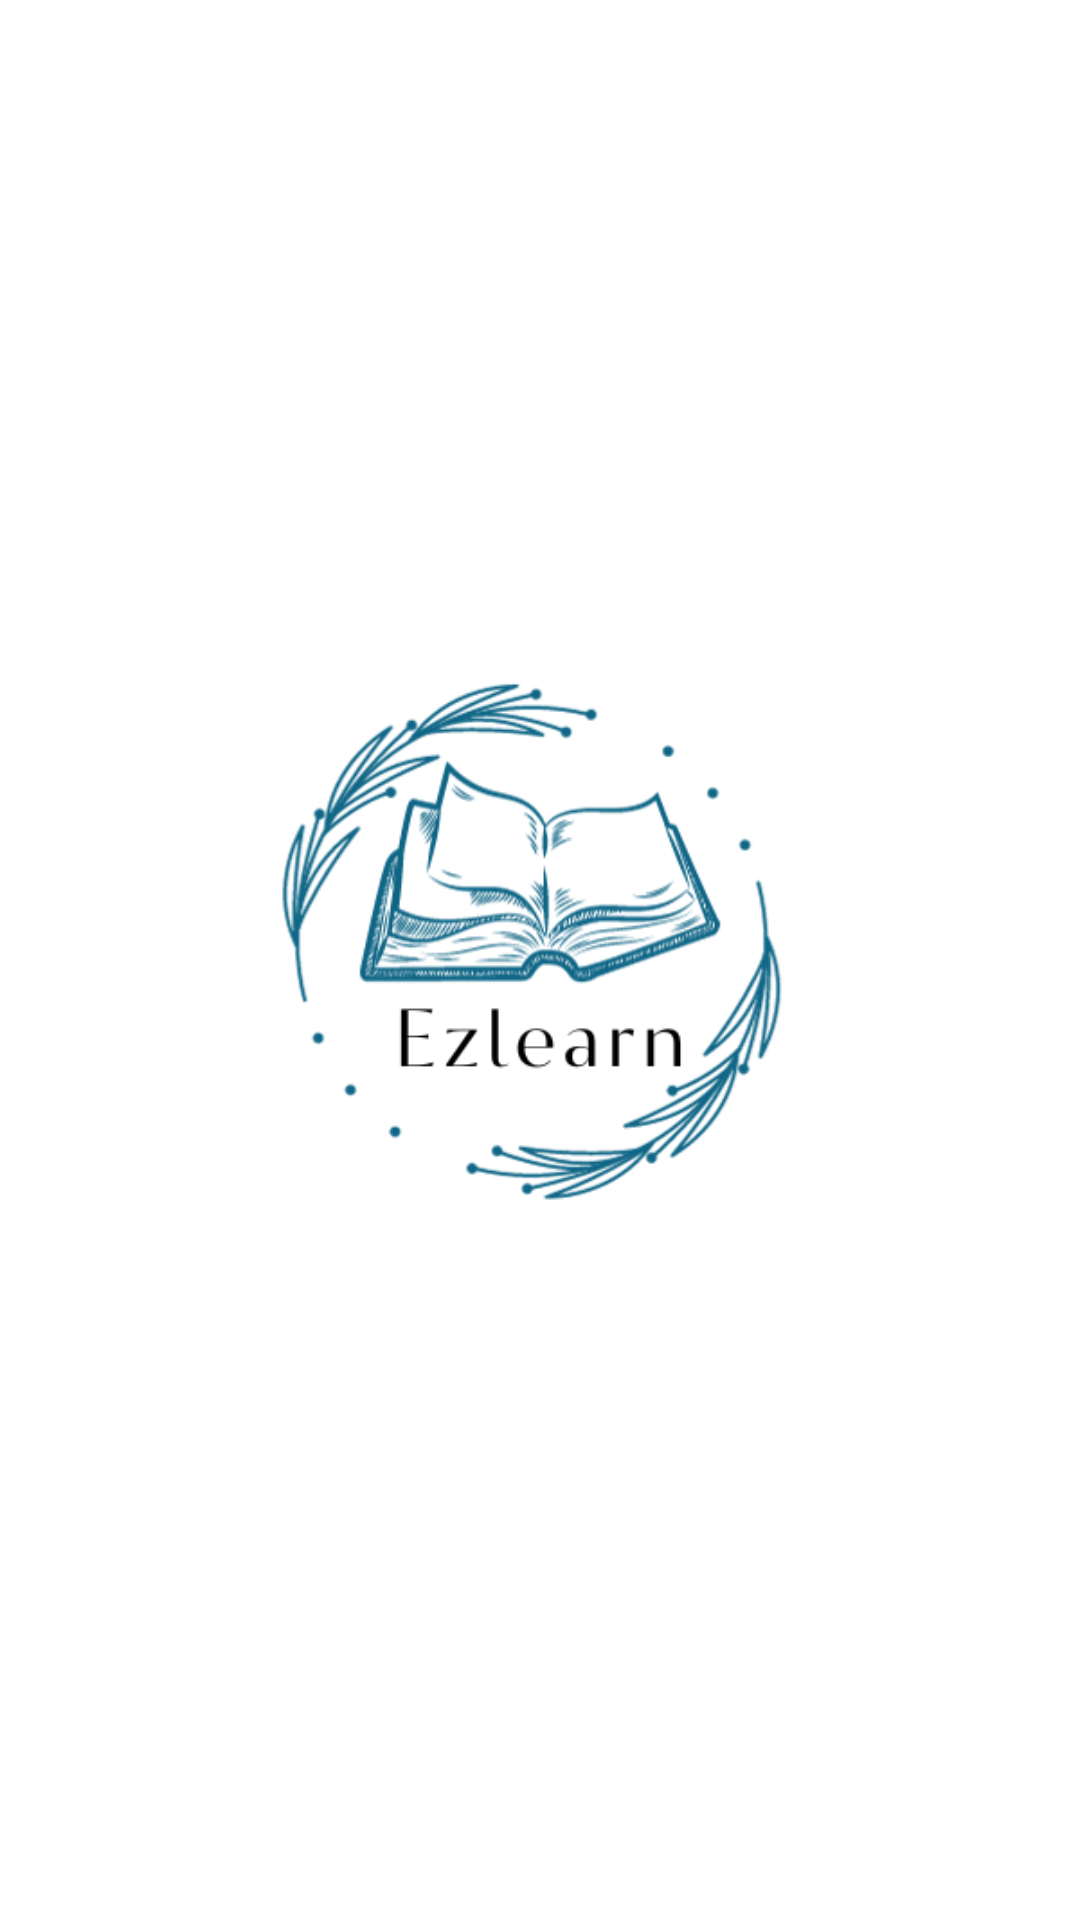

Layout XML and referenced resources for this Android screen:
<!-- AndroidManifest.xml: application theme Theme.FireBasePdfUpload -->
<!-- res/layout/activity_splash_screen.xml -->
<?xml version="1.0" encoding="utf-8"?>
<RelativeLayout xmlns:android="http://schemas.android.com/apk/res/android"
    android:background="@color/white"
    android:layout_width="match_parent"
    android:layout_height="match_parent">

    <ImageView
        android:id="@+id/imageView"
        android:layout_width="300dp"
        android:layout_height="300dp"
        android:layout_centerInParent="true"
        android:src="@drawable/logobaru"
        android:scaleType="centerCrop" />
</RelativeLayout>
<!-- resources referenced by this layout -->
<resources>
  <color name="white">#FFFFFFFF</color>
  <style name="Theme.FireBasePdfUpload" parent="Base.Theme.FireBasePdfUpload" />
  <color name="md_theme_light_primary">#106585</color>
  <color name="md_theme_light_onPrimary">#FFFFFF</color>
  <color name="md_theme_light_primaryContainer">#ABEDFF</color>
  <color name="md_theme_light_onPrimaryContainer">#001F26</color>
  <color name="md_theme_light_secondary">#d3e5f5</color>
  <color name="md_theme_light_onSecondary">#FFFFFF</color>
  <color name="md_theme_light_secondaryContainer">#DDE1FF</color>
  <color name="md_theme_light_onSecondaryContainer">#001257</color>
  <color name="md_theme_light_tertiary">#00687A</color>
  <color name="md_theme_light_onTertiary">#FFFFFF</color>
  <color name="md_theme_light_tertiaryContainer">#ABEDFF</color>
  <color name="md_theme_light_onTertiaryContainer">#001F26</color>
  <color name="md_theme_light_error">#BA1A1A</color>
  <color name="md_theme_light_errorContainer">#FFDAD6</color>
  <color name="md_theme_light_onError">#FFFFFF</color>
  <color name="md_theme_light_onErrorContainer">#410002</color>
  <color name="md_theme_light_background">#FBFCFD</color>
  <color name="md_theme_light_onBackground">#191C1D</color>
  <color name="md_theme_light_surface">#FBFCFD</color>
  <color name="md_theme_light_onSurface">#191C1D</color>
  <color name="md_theme_light_surfaceVariant">#DBE4E7</color>
  <color name="md_theme_light_onSurfaceVariant">#3F484B</color>
  <color name="md_theme_light_outline">#70797B</color>
  <color name="md_theme_light_inverseOnSurface">#EFF1F2</color>
  <color name="md_theme_light_inverseSurface">#2E3132</color>
  <color name="md_theme_light_inversePrimary">#55D6F4</color>
</resources>
